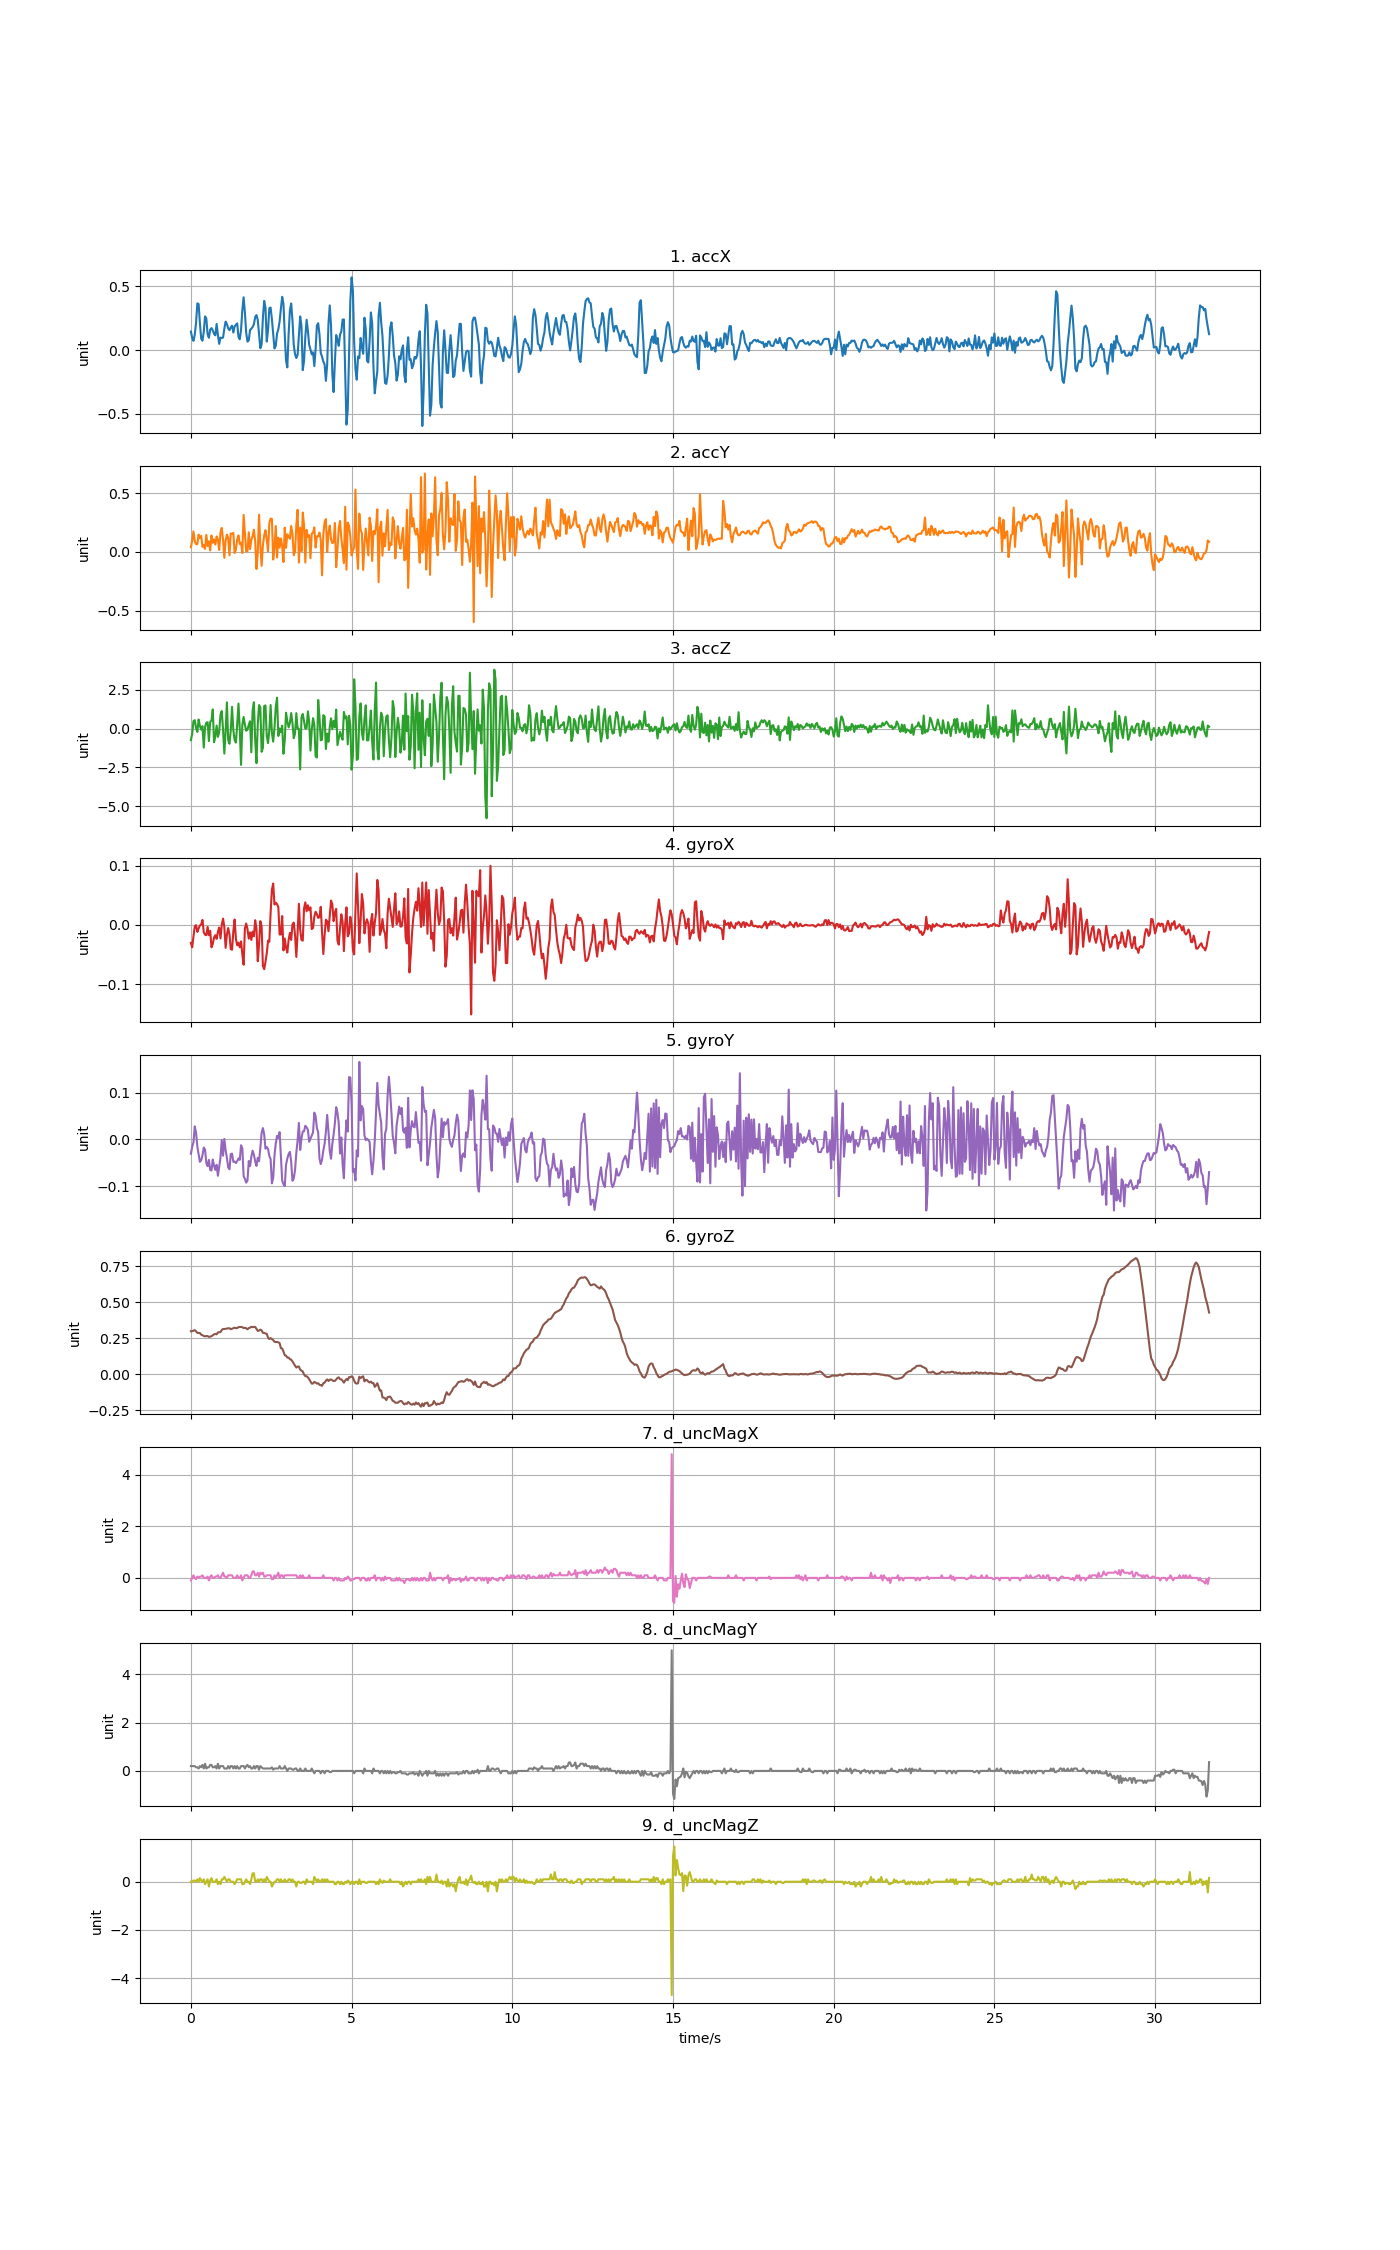

Data behind this chart, as committed beside it:
accX, accY, accZ, gyroX, gyroY, gyroZ, d_uncMagX, d_uncMagY, d_uncMagZ
0.1443, 0.03867, -0.7401, -0.03034, -0.03068, 0.2988, -0.1, 0.2, 0.0
0.09481, 0.09625, -0.3139, -0.03797, -0.01571, 0.2997, 0.0, 0.2, 0.0
0.07123, 0.1735, 0.4972, -0.01934, -0.005938, 0.3024, 0.1, 0.2, 0.05
0.1205, 0.08918, 0.5468, -0.002847, 0.02797, 0.3064, 0.0, 0.2, 0.05
0.2115, 0.06548, 0.04525, -0.0004032, 0.01453, 0.2982, -0.05, 0.15, 0.0
0.3644, 0.065, -0.2097, -0.01201, -0.01541, 0.2872, 0.05, 0.15, 0.1
0.3591, 0.1465, 0.5899, -0.005901, -0.03129, 0.2872, 0.0, 0.1, 0.0
0.2105, 0.1166, 0.1805, -0.001014, -0.04778, 0.2859, 0.05, 0.2, 0.15
0.08894, 0.1358, -0.0589, 0.0008186, -0.04412, 0.275, 0.05, 0.15, 0.05
0.07266, 0.0419, 0.1638, 0.008454, -0.03373, 0.271, 0.1, 0.25, 0.0
0.1422, 0.0577, -1.217, -0.01262, -0.01724, 0.2658, 0.0, 0.1, 0.09998
0.263, 0.02406, 0.09313, -0.01659, -0.02151, 0.263, 0.0, 0.3, -0.09998
0.2456, 0.144, 0.3876, -0.01751, -0.05023, 0.2652, 0.0, 0.1, 0.0
0.1225, 0.04848, 0.414, -0.003458, -0.05694, 0.2652, 0.05, 0.15, 0.09998
0.09517, 0.08978, -0.8041, -0.01751, -0.04351, 0.2594, -0.1, 0.15, -0.2
0.1587, 0.01137, 0.4463, -0.01018, -0.06489, 0.2609, 0.05, 0.25, 0.05
0.1714, 0.1389, 0.5169, -0.03797, -0.06611, 0.2643, 0.1, 0.25, 0.15
0.1537, 0.07554, 1.242, -0.03217, -0.04289, 0.2701, 0.0, 0.15, 0.0
0.1265, 0.1063, -0.8741, -0.02117, -0.05633, 0.2768, 0.0, 0.15, 0.0
0.1147, 0.06105, -0.497, -0.01751, -0.06489, 0.2804, 0.05, 0.2, 0.0
0.2039, 0.1301, 0.2009, -0.02362, -0.05389, 0.2774, 0.05, 0.1, 0.1
0.1178, 0.1021, -0.5306, -0.0117, -0.07741, 0.2905, 0.1, 0.3, -0.1
0.04776, 0.01544, -0.2097, -0.004679, -0.05817, 0.2914, 0.0, 0.1, 0.0
0.09732, 0.1642, 0.8964, -0.02301, -0.03862, 0.2927, 0.0, 0.2, -0.09998
0.09313, 0.2037, 1.137, 0.0002077, -0.001356, 0.3073, 0.1, 0.2, 0.09998
0.09732, 0.1032, -0.06489, 0.01059, -0.03465, 0.3144, 0.2, 0.2, 0.1
0.1664, -0.05136, -1.606, -0.003763, 0.001087, 0.3147, 0.05, 0.1, 0.2
0.2221, 0.09373, -0.163, -0.03889, -0.02274, 0.3153, 0.05, 0.1, 0.1
0.2024, 0.1458, 1.697, -0.01629, -0.03923, 0.3177, 0.0, 0.09999, 0.0
0.1693, 0.1154, -0.7389, -0.00529, -0.05939, 0.3195, 0.1, 0.2, 0.09998
0.155, -0.03112, -0.9699, -0.01629, -0.06366, 0.3195, 0.1, 0.1, 0.1
0.1771, 0.1557, -0.1223, -0.04103, -0.03129, 0.3128, 0.1, 0.2, 0.0
0.1903, 0.1539, 1.405, -0.04194, -0.03007, 0.3165, 0.1, 0.2, 0.0
0.1361, 0.1601, -0.09481, -0.01079, -0.04778, 0.3202, 0.0, 0.1, 0.0
0.1845, -0.01089, -0.7293, 0.009065, -0.04717, 0.3235, 0.0, 0.2, -0.1
0.1974, 0.01748, -0.8969, -0.02362, -0.05023, 0.3205, 0.0, 0.1, 0.0
0.2078, 0.1047, 0.2805, -0.03461, -0.04595, 0.3208, 0.1, 0.2, 0.1
0.1032, 0.1395, 1.616, -0.03003, -0.04045, 0.3275, 0.0, 0.1, 0.1
0.08392, 0.0656, -0.03376, -0.03797, -0.04351, 0.3281, 0.0, 0.09999, 0.1
0.1574, 0.07697, -2.332, -0.02789, -0.01235, 0.3287, 0.1, 0.2, 0.1
0.3132, -0.01018, 0.2511, -0.04988, -0.01877, 0.3269, -0.1, 0.2, -0.1
0.4119, 0.3144, 0.7551, -0.06729, -0.07833, 0.3208, 0.0, 0.2, -0.1
0.2921, 0.1538, 0.2476, -0.005901, -0.08382, 0.3229, 0.1, 0.1, 0.0
0.136, 0.002634, -0.1355, 0.002346, -0.09207, 0.3195, 0.1, 0.2, 0.1
0.06548, 0.006105, -0.0589, -0.007123, -0.08749, 0.3122, 0.1, 0.25, 0.0
0.07602, 0.1658, 0.2476, -0.02331, -0.04595, 0.3205, 0.0, 0.15, 0.0
0.1566, 0.02334, 0.4798, -0.01262, -0.05694, 0.3238, 0.0, 0.2, -0.1
0.1664, 0.09948, -1.523, -0.02545, -0.03679, 0.3299, 0.1, 0.1, 0.1
0.1799, 0.1338, 1.181, -0.0114, -0.02396, 0.3269, 0.25, 0.1, 0.35
0.2017, 0.1878, 1.703, -0.01934, -0.03251, 0.3293, 0.25, 0.2, 0.35
0.2579, 0.09026, -0.7305, 0.007844, -0.04656, 0.3287, 0.1, 0.09999, 0.0
0.2727, -0.1465, -2.22, -0.006512, -0.05633, 0.3156, 0.1, 0.2, 0.0
0.2346, -0.005986, 0.2631, -0.06149, -0.03923, 0.3012, 0.2, 0.2, 0.1
0.1256, 0.3154, 1.522, -0.03339, -0.04656, 0.3037, 0.05, 0.04999, 0.0
0.01377, 0.05207, 1.366, 0.006316, -0.01785, 0.3098, 0.2, 0.2, 0.1
0.04357, -0.1191, -1.492, -0.002541, 0.01392, 0.3043, 0.15, 0.15, 0.1
0.251, 0.05555, -1.242, -0.06913, 0.0243, 0.2881, 0.2, 0.1, 0.0
0.384, 0.139, 1.457, -0.07493, 0.01086, 0.2872, 0.05, 0.09999, 0.1
0.3304, 0.184, 1.499, -0.06271, -0.01968, 0.2832, 0.05, 0.1, 0.0
0.06632, 0.1033, -0.4791, -0.04805, -0.01602, 0.2804, 0.1, 0.1, 0.2
... 733 more rows
